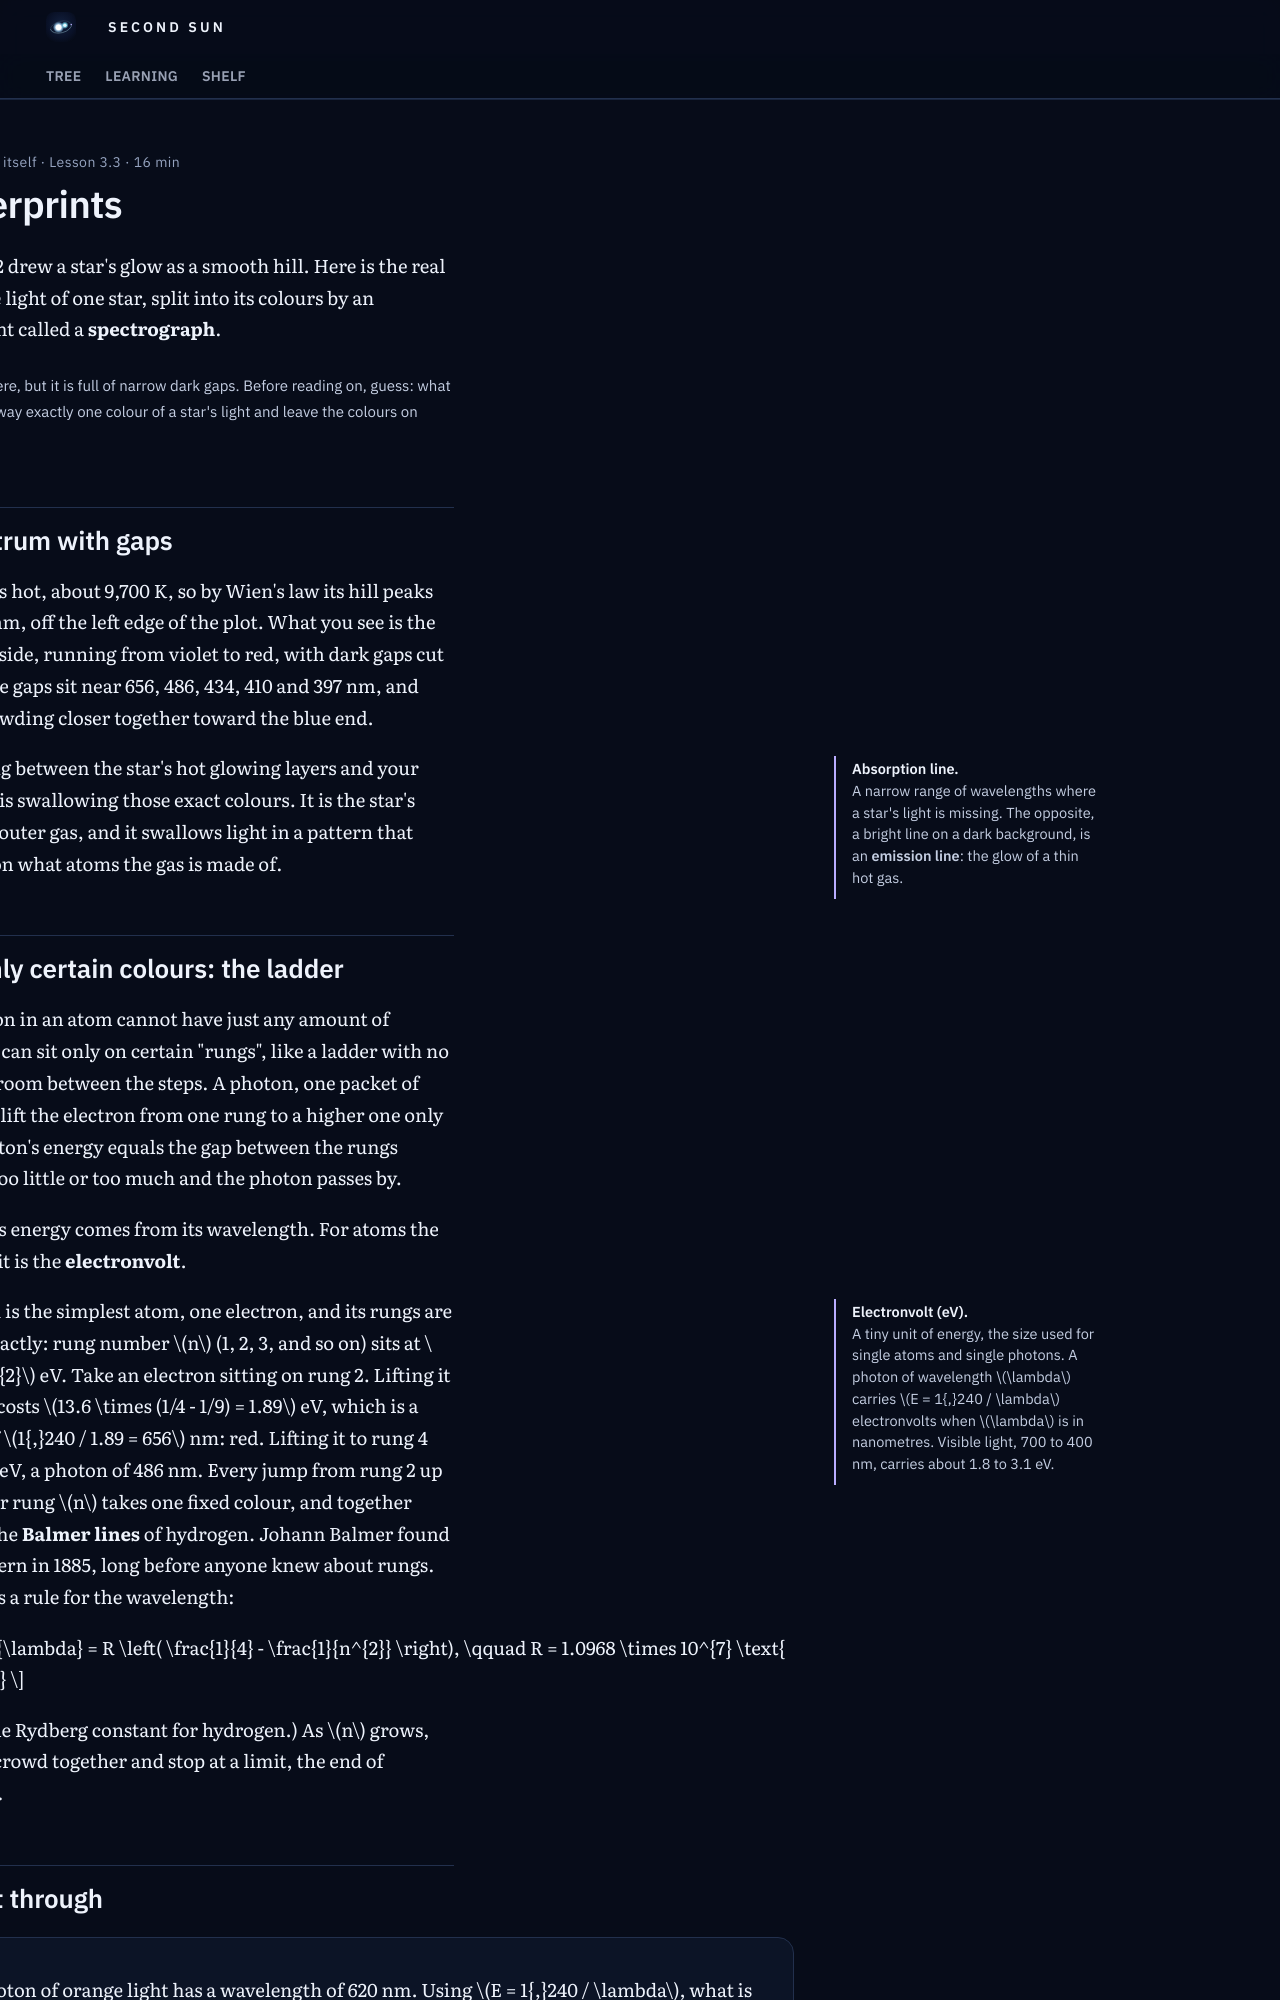

repository: M1Smacker/second-sun · page: learn/u3/l3-fingerprints/index.html · generator: mkdocs

---
hide: [toc, footer]
title: "3.3 Fingerprints"
---

# Fingerprints

Lesson 3.2 drew a star's glow as a smooth hill. Here is the real thing: the light of one star, split into its colours by an instrument called a **spectrograph**.

<div class="tw-plot" data-src="u3-a0-spectrum"></div>

<p class="tw-plot__ask">The hill is there, but it is full of narrow dark gaps. Before reading on, guess: what could take away exactly one colour of a star's light and leave the colours on both sides?</p>

## A spectrum with gaps

This star is hot, about 9,700 K, so by Wien's law its hill peaks near 299 nm, off the left edge of the plot. What you see is the downhill side, running from violet to red, with dark gaps cut into it. The gaps sit near 656, 486, 434, 410 and 397 nm, and more, crowding closer together toward the blue end.

<aside class="tw-mn" markdown>
**Absorption line.** A narrow range of wavelengths where a star's light is missing. The opposite, a bright line on a dark background, is an **emission line**: the glow of a thin hot gas.
</aside>

Something between the star's hot glowing layers and your telescope is swallowing those exact colours. It is the star's own thin outer gas, and it swallows light in a pattern that depends on what atoms the gas is made of.

## Why only certain colours: the ladder

An electron in an atom cannot have just any amount of energy. It can sit only on certain "rungs", like a ladder with no standing room between the steps. A photon, one packet of light, can lift the electron from one rung to a higher one only if the photon's energy equals the gap between the rungs exactly. Too little or too much and the photon passes by.

A photon's energy comes from its wavelength. For atoms the handy unit is the **electronvolt**.

<aside class="tw-mn" markdown>
**Electronvolt (eV).** A tiny unit of energy, the size used for single atoms and single photons. A photon of wavelength \(\lambda\) carries \(E = 1{,}240 / \lambda\) electronvolts when \(\lambda\) is in nanometres. Visible light, 700 to 400 nm, carries about 1.8 to 3.1 eV.
</aside>

Hydrogen is the simplest atom, one electron, and its rungs are known exactly: rung number \(n\) (1, 2, 3, and so on) sits at \(-13.6 / n^{2}\) eV. Take an electron sitting on rung 2. Lifting it to rung 3 costs \(13.6 \times (1/4 - 1/9) = 1.89\) eV, which is a photon of \(1{,}240 / 1.89 = 656\) nm: red. Lifting it to rung 4 costs 2.55 eV, a photon of 486 nm. Every jump from rung 2 up to a higher rung \(n\) takes one fixed colour, and together they are the **Balmer lines** of hydrogen. Johann Balmer found their pattern in 1885, long before anyone knew about rungs. Written as a rule for the wavelength:

\[ \frac{1}{\lambda} = R \left( \frac{1}{4} - \frac{1}{n^{2}} \right), \qquad R = 1.0968 \times 10^{7} \text{ per metre} \]

(\(R\) is the Rydberg constant for hydrogen.) As \(n\) grows, the lines crowd together and stop at a limit, the end of the series.
